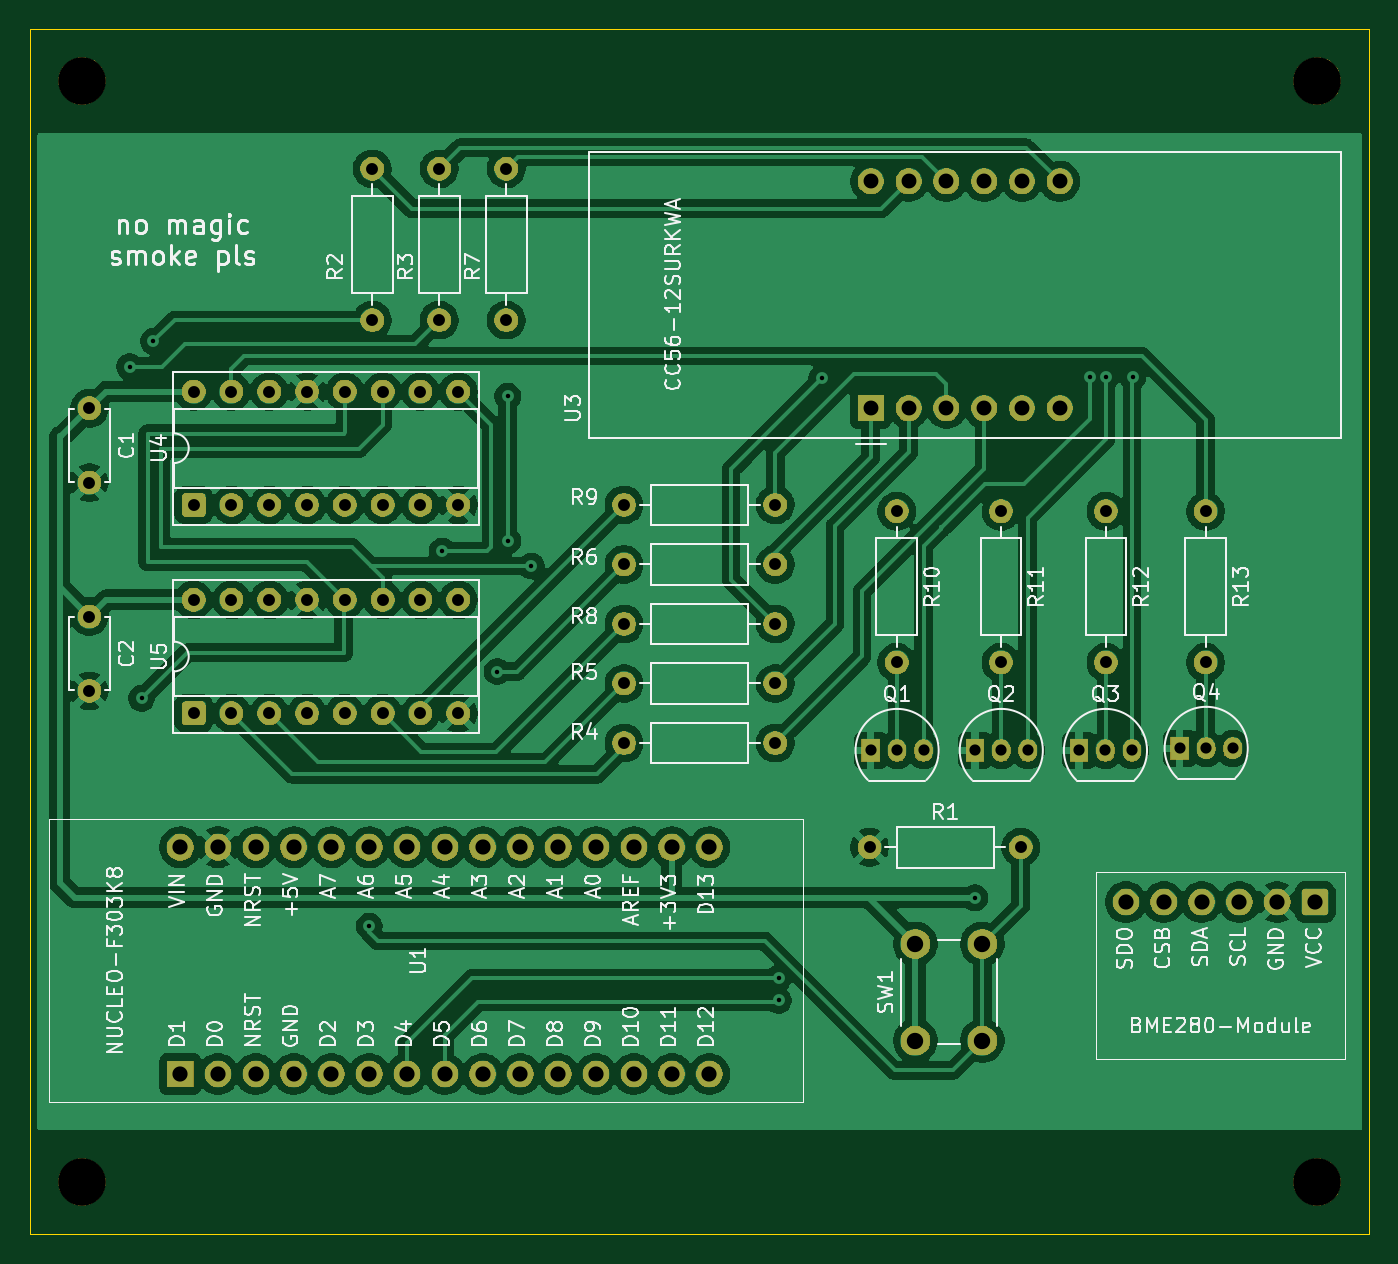
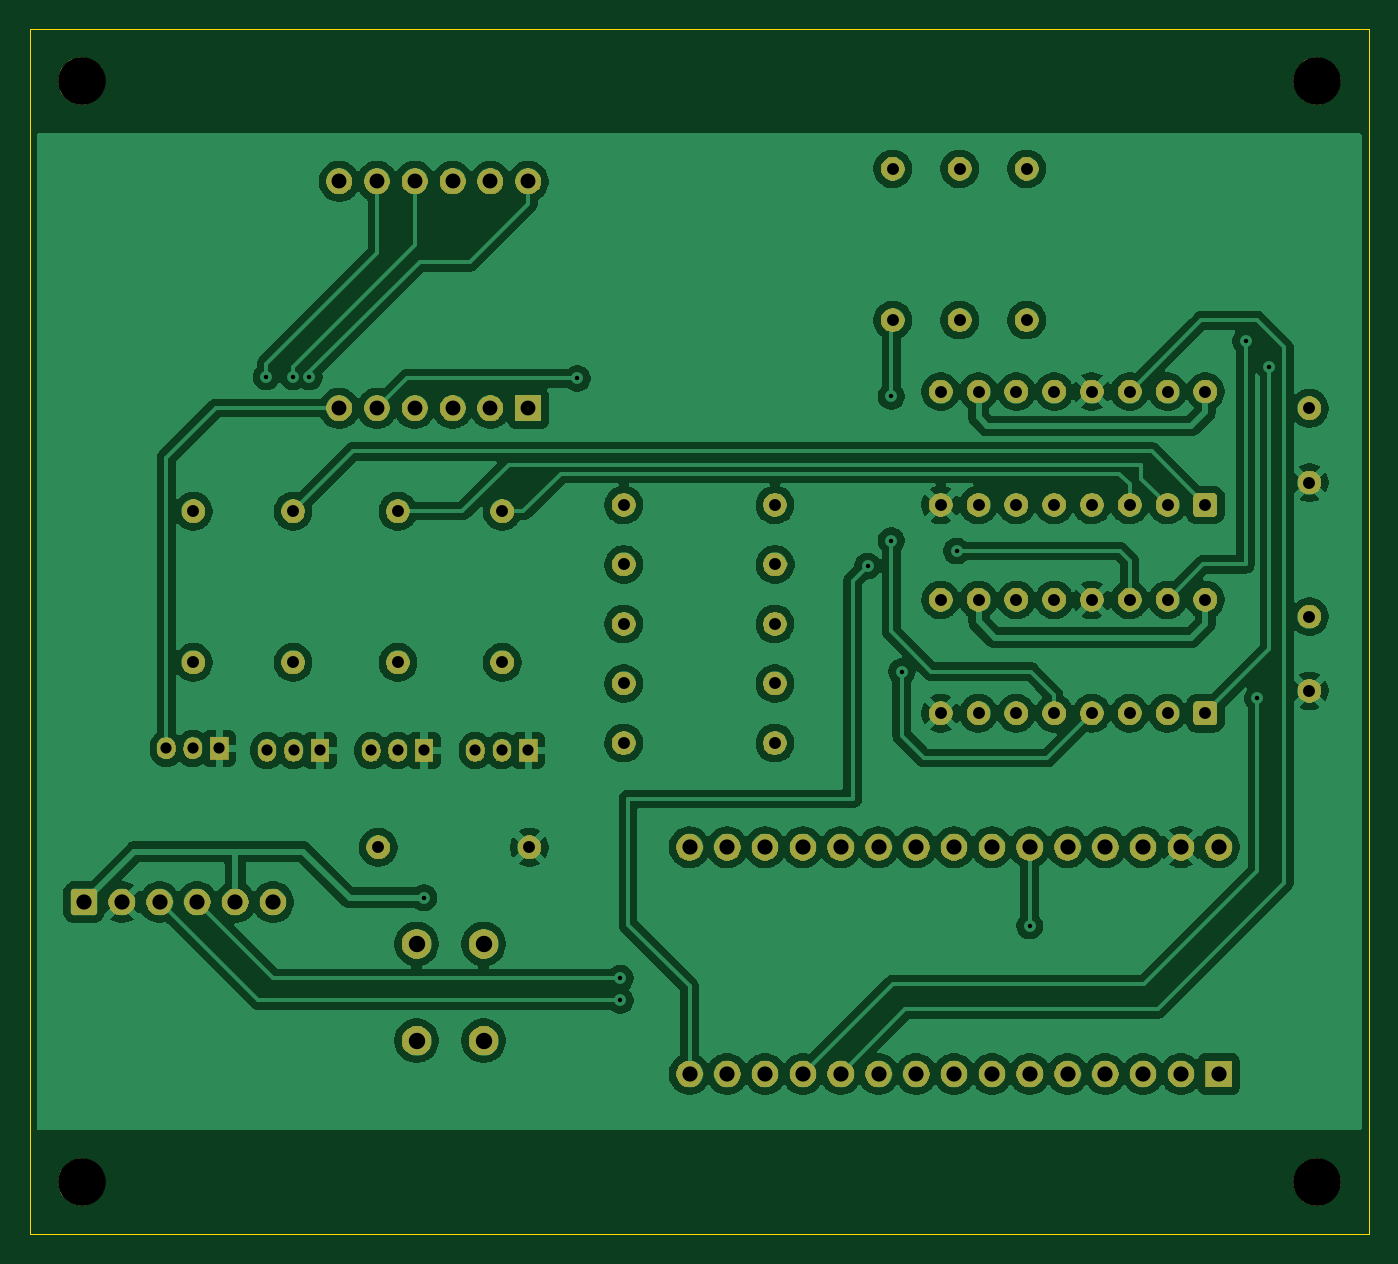
Circuit board: 11 layer files. Board 90.0 x 81.0 mm.
- bottom_mask: STM32_Environmental_Monitor_PCB-B_Mask.gbs (112509 bytes)
- paste: STM32_Environmental_Monitor_PCB-B_Paste.gbp (476 bytes)
- bottom_silk: STM32_Environmental_Monitor_PCB-B_Silkscreen.gbo (477 bytes)
- bottom_copper: STM32_Environmental_Monitor_PCB-Back.gbl (227187 bytes)
- outline: STM32_Environmental_Monitor_PCB-Edge_Cuts.gm1 (706 bytes)
- top_mask: STM32_Environmental_Monitor_PCB-F_Mask.gts (112509 bytes)
- paste: STM32_Environmental_Monitor_PCB-F_Paste.gtp (476 bytes)
- top_silk: STM32_Environmental_Monitor_PCB-F_Silkscreen.gto (114358 bytes)
- top_copper: STM32_Environmental_Monitor_PCB-Front.gtl (213823 bytes)
- drill: STM32_Environmental_Monitor_PCB-NPTH.drl (380 bytes)
- drill: STM32_Environmental_Monitor_PCB-PTH.drl (2718 bytes)

=== bottom_mask: STM32_Environmental_Monitor_PCB-B_Mask.gbs (112509 bytes, source omitted) ===
=== paste: STM32_Environmental_Monitor_PCB-B_Paste.gbp ===
%TF.GenerationSoftware,KiCad,Pcbnew,10.0.5*%
%TF.CreationDate,2026-09-28T03:11:11-04:00*%
%TF.ProjectId,STM32_Environmental_Monitor_PCB,53544d33-325f-4456-9e76-69726f6e6d65,rev?*%
%TF.SameCoordinates,Original*%
%TF.FileFunction,Paste,Bot*%
%TF.FilePolarity,Positive*%
%FSLAX46Y46*%
G04 Gerber Fmt 4.6, Leading zero omitted, Abs format (unit mm)*
G04 Created by KiCad (PCBNEW 10.0.5) date 2026-09-28 03:11:11*
%MOMM*%
%LPD*%
G01*
G04 APERTURE LIST*
G04 APERTURE END LIST*
M02*

=== bottom_silk: STM32_Environmental_Monitor_PCB-B_Silkscreen.gbo ===
%TF.GenerationSoftware,KiCad,Pcbnew,10.0.5*%
%TF.CreationDate,2026-09-28T03:11:11-04:00*%
%TF.ProjectId,STM32_Environmental_Monitor_PCB,53544d33-325f-4456-9e76-69726f6e6d65,rev?*%
%TF.SameCoordinates,Original*%
%TF.FileFunction,Legend,Bot*%
%TF.FilePolarity,Positive*%
%FSLAX46Y46*%
G04 Gerber Fmt 4.6, Leading zero omitted, Abs format (unit mm)*
G04 Created by KiCad (PCBNEW 10.0.5) date 2026-09-28 03:11:11*
%MOMM*%
%LPD*%
G01*
G04 APERTURE LIST*
G04 APERTURE END LIST*
M02*

=== bottom_copper: STM32_Environmental_Monitor_PCB-Back.gbl (227187 bytes, source omitted) ===
=== outline: STM32_Environmental_Monitor_PCB-Edge_Cuts.gm1 ===
%TF.GenerationSoftware,KiCad,Pcbnew,10.0.5*%
%TF.CreationDate,2026-09-28T03:11:11-04:00*%
%TF.ProjectId,STM32_Environmental_Monitor_PCB,53544d33-325f-4456-9e76-69726f6e6d65,rev?*%
%TF.SameCoordinates,Original*%
%TF.FileFunction,Profile,NP*%
%FSLAX46Y46*%
G04 Gerber Fmt 4.6, Leading zero omitted, Abs format (unit mm)*
G04 Created by KiCad (PCBNEW 10.0.5) date 2026-09-28 03:11:11*
%MOMM*%
%LPD*%
G01*
G04 APERTURE LIST*
%TA.AperFunction,Profile*%
%ADD10C,0.050000*%
%TD*%
G04 APERTURE END LIST*
D10*
X79000000Y-81000000D02*
X169000000Y-81000000D01*
X79000000Y-162000000D02*
X79000000Y-81000000D01*
X169000000Y-81000000D02*
X169000000Y-162000000D01*
X169000000Y-162000000D02*
X79000000Y-162000000D01*
M02*

=== top_mask: STM32_Environmental_Monitor_PCB-F_Mask.gts (112509 bytes, source omitted) ===
=== paste: STM32_Environmental_Monitor_PCB-F_Paste.gtp ===
%TF.GenerationSoftware,KiCad,Pcbnew,10.0.5*%
%TF.CreationDate,2026-09-28T03:11:11-04:00*%
%TF.ProjectId,STM32_Environmental_Monitor_PCB,53544d33-325f-4456-9e76-69726f6e6d65,rev?*%
%TF.SameCoordinates,Original*%
%TF.FileFunction,Paste,Top*%
%TF.FilePolarity,Positive*%
%FSLAX46Y46*%
G04 Gerber Fmt 4.6, Leading zero omitted, Abs format (unit mm)*
G04 Created by KiCad (PCBNEW 10.0.5) date 2026-09-28 03:11:11*
%MOMM*%
%LPD*%
G01*
G04 APERTURE LIST*
G04 APERTURE END LIST*
M02*

=== top_silk: STM32_Environmental_Monitor_PCB-F_Silkscreen.gto (114358 bytes, source omitted) ===
=== top_copper: STM32_Environmental_Monitor_PCB-Front.gtl (213823 bytes, source omitted) ===
=== drill: STM32_Environmental_Monitor_PCB-NPTH.drl ===
M48
; DRILL file KiCad 10.0.5 date 2026-09-28T03:11:15
; FORMAT={-:-/ absolute / metric / decimal}
; #@! TF.CreationDate,2026-09-28T03:11:15-04:00
; #@! TF.GenerationSoftware,Kicad,Pcbnew,10.0.5
; #@! TF.FileFunction,NonPlated,1,2,NPTH
FMAT,2
METRIC
; #@! TA.AperFunction,NonPlated,NPTH,ComponentDrill
T1C3.200
%
G90
G05
T1
X82.5Y-84.5
X82.5Y-158.5
X165.5Y-84.5
X165.5Y-158.5
M30

=== drill: STM32_Environmental_Monitor_PCB-PTH.drl ===
M48
; DRILL file KiCad 10.0.5 date 2026-09-28T03:11:15
; FORMAT={-:-/ absolute / metric / decimal}
; #@! TF.CreationDate,2026-09-28T03:11:15-04:00
; #@! TF.GenerationSoftware,Kicad,Pcbnew,10.0.5
; #@! TF.FileFunction,Plated,1,2,PTH
FMAT,2
METRIC
; #@! TA.AperFunction,Plated,PTH,ViaDrill
T1C0.300
; #@! TA.AperFunction,Plated,PTH,ComponentDrill
T2C0.750
; #@! TA.AperFunction,Plated,PTH,ComponentDrill
T3C0.800
; #@! TA.AperFunction,Plated,PTH,ComponentDrill
T4C1.000
; #@! TA.AperFunction,Plated,PTH,ComponentDrill
T5C1.020
; #@! TA.AperFunction,Plated,PTH,ComponentDrill
T6C1.100
%
G90
G05
T1
X85.7Y-103.7
X86.5Y-126.0
X87.3Y-102.0
X101.8Y-141.3
X106.7Y-116.1
X110.4Y-124.2
X111.1Y-105.7
X111.1Y-115.4
X112.7Y-117.1
X129.3Y-144.8
X129.3Y-146.3
X132.2Y-104.5
X142.5Y-139.4
X150.2Y-104.4
X151.3Y-104.4
X153.1Y-104.4
T2
X135.492Y-129.5
X137.27Y-129.5
X139.048Y-129.5
X142.492Y-129.5
X144.27Y-129.5
X146.048Y-129.5
X149.492Y-129.5
X151.27Y-129.5
X153.048Y-129.5
X156.262Y-129.36
X158.04Y-129.36
X159.818Y-129.36
T3
X83.0Y-106.5
X83.0Y-111.5
X83.0Y-120.5
X83.0Y-125.5
X90.0Y-105.38
X90.0Y-113.0
X90.0Y-119.38
X90.0Y-127.0
X92.54Y-105.38
X92.54Y-113.0
X92.54Y-119.38
X92.54Y-127.0
X95.08Y-105.38
X95.08Y-113.0
X95.08Y-119.38
X95.08Y-127.0
X97.62Y-105.38
X97.62Y-113.0
X97.62Y-119.38
X97.62Y-127.0
X100.16Y-105.38
X100.16Y-113.0
X100.16Y-119.38
X100.16Y-127.0
X102.0Y-90.42
X102.0Y-100.58
X102.7Y-105.38
X102.7Y-113.0
X102.7Y-119.38
X102.7Y-127.0
X105.24Y-105.38
X105.24Y-113.0
X105.24Y-119.38
X105.24Y-127.0
X106.5Y-90.42
X106.5Y-100.58
X107.78Y-105.38
X107.78Y-113.0
X107.78Y-119.38
X107.78Y-127.0
X111.0Y-90.42
X111.0Y-100.58
X118.92Y-113.0
X118.92Y-117.0
X118.92Y-121.0
X118.92Y-125.0
X118.92Y-129.0
X129.08Y-113.0
X129.08Y-117.0
X129.08Y-121.0
X129.08Y-125.0
X129.08Y-129.0
X135.42Y-136.0
X137.25Y-113.42
X137.25Y-123.58
X144.25Y-113.42
X144.25Y-123.58
X145.58Y-136.0
X151.3Y-113.42
X151.3Y-123.58
X158.0Y-113.42
X158.0Y-123.58
T4
X135.5Y-91.26
X135.5Y-106.5
X138.04Y-91.26
X138.04Y-106.5
X140.58Y-91.26
X140.58Y-106.5
X143.12Y-91.26
X143.12Y-106.5
X145.66Y-91.26
X145.66Y-106.5
X148.2Y-91.26
X148.2Y-106.5
T5
X89.1Y-136.0
X89.1Y-151.24
X91.64Y-136.0
X91.64Y-151.24
X94.18Y-136.0
X94.18Y-151.24
X96.72Y-136.0
X96.72Y-151.24
X99.26Y-136.0
X99.26Y-151.24
X101.8Y-136.0
X101.8Y-151.24
X104.34Y-136.0
X104.34Y-151.24
X106.88Y-136.0
X106.88Y-151.24
X109.42Y-136.0
X109.42Y-151.24
X111.96Y-136.0
X111.96Y-151.24
X114.5Y-136.0
X114.5Y-151.24
X117.04Y-136.0
X117.04Y-151.24
X119.58Y-136.0
X119.58Y-151.24
X122.12Y-136.0
X122.12Y-151.24
X124.66Y-136.0
X124.66Y-151.24
X152.65Y-139.69
X155.19Y-139.69
X157.73Y-139.69
X160.27Y-139.69
X162.81Y-139.69
X165.35Y-139.69
T6
X138.5Y-142.5
X138.5Y-149.0
X143.0Y-142.5
X143.0Y-149.0
M30
